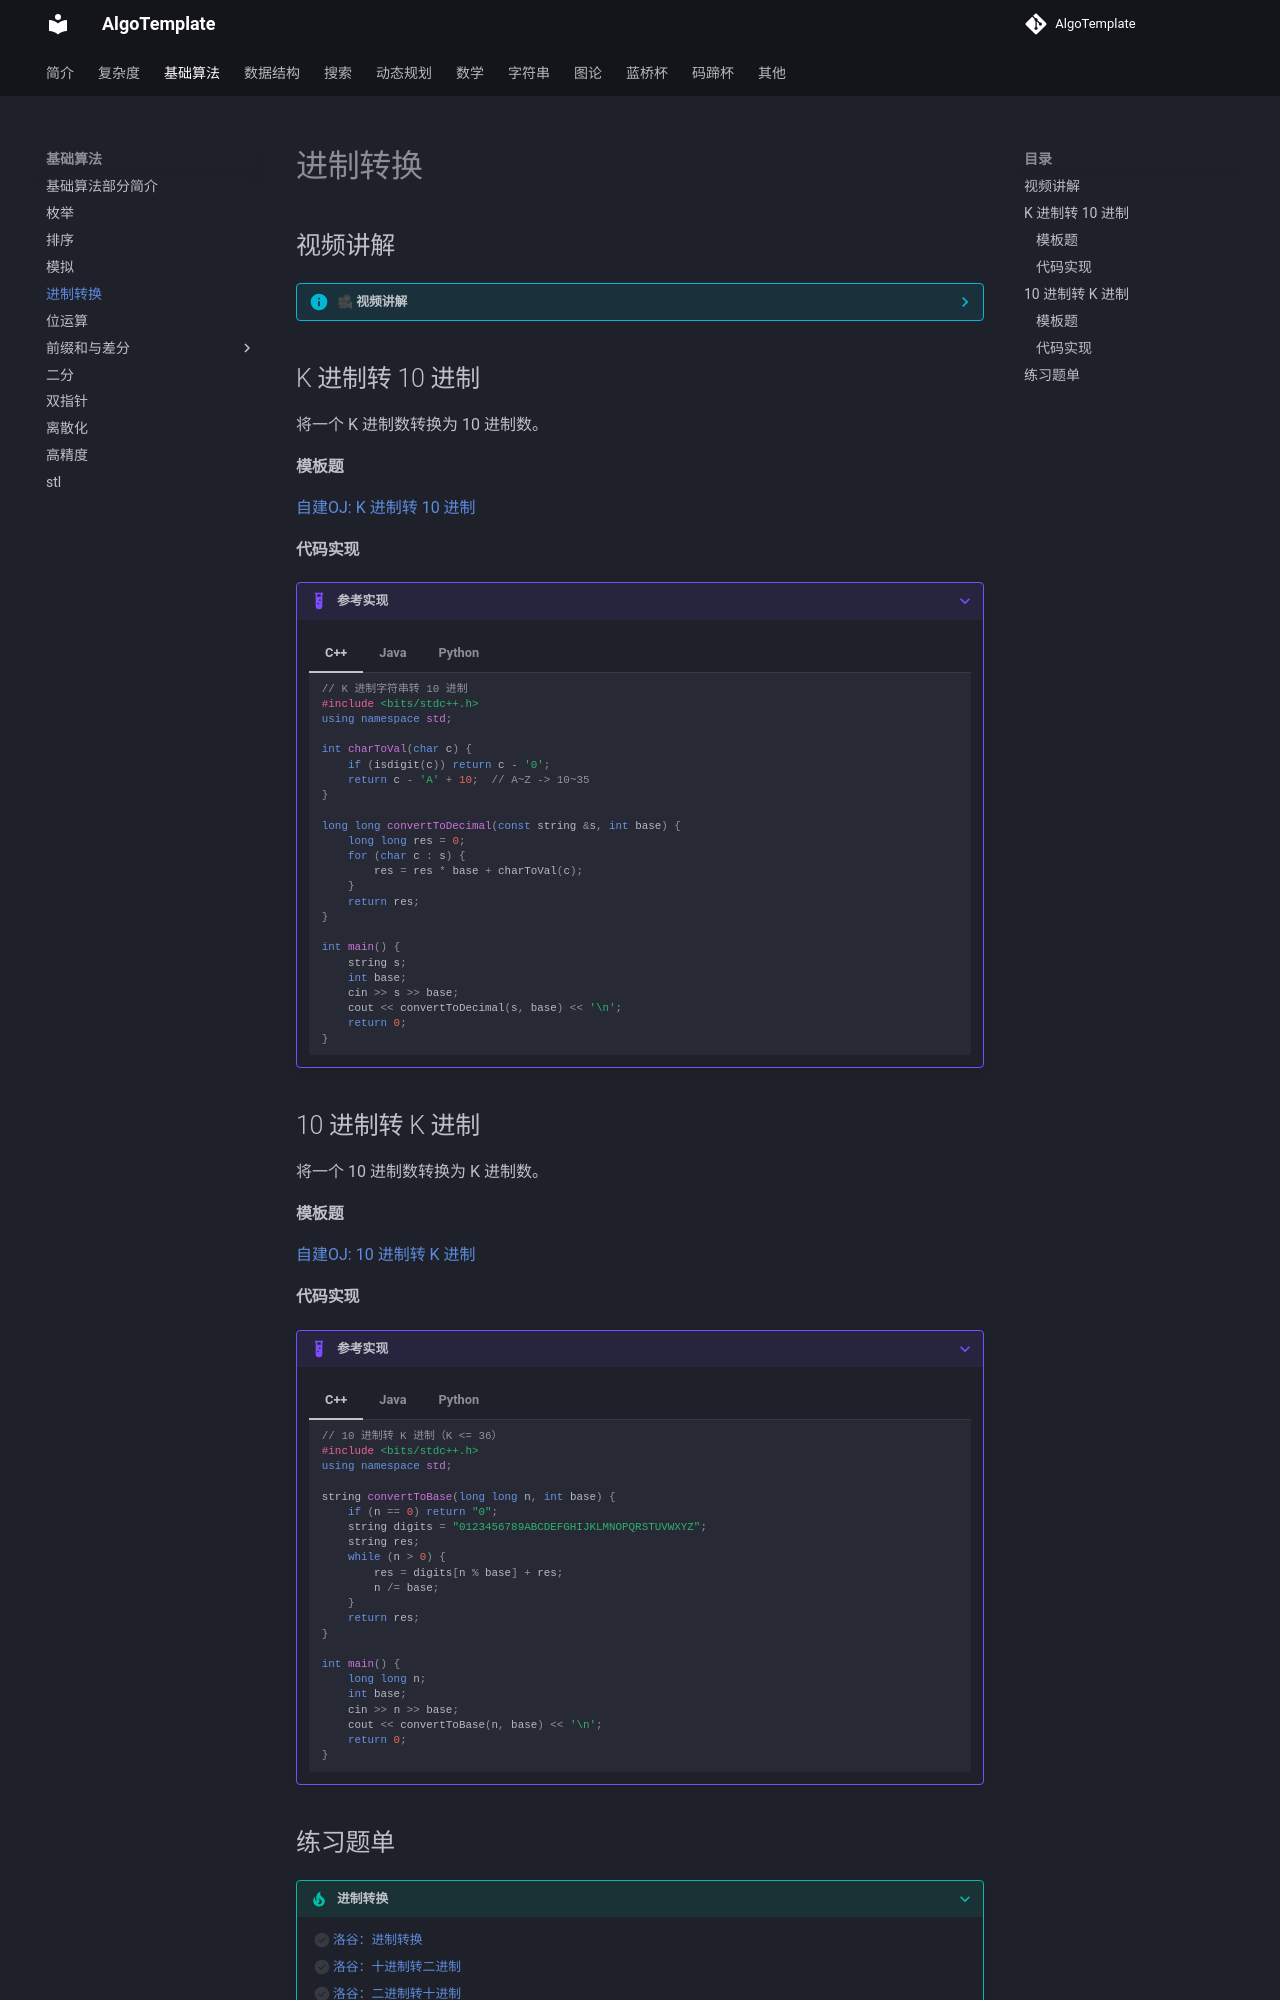

repository: AlgoTemplate/AlgoTemplate · page: base/number_system.html · generator: mkdocs

## 视频讲解

??? info "🎥 视频讲解"
    <iframe 
      src="https://player.bilibili.com/player.html?bvid=BV1DhBRBPEcP"
      scrolling="no" 
      frameborder="0" 
      allowfullscreen="true"
      width="100%" 
      height="500">
    </iframe>
    

## K 进制转 10 进制

将一个 K 进制数转换为 10 进制数。

#### 模板题

[自建OJ: K 进制转 10 进制](http://47.121.118.174/p/378)

#### 代码实现

???+ example "参考实现"

    === "C++"
        ```cpp
        // K 进制字符串转 10 进制
        #include <bits/stdc++.h>
        using namespace std;

        int charToVal(char c) {
            if (isdigit(c)) return c - '0';
            return c - 'A' + 10;  // A~Z -> 10~35
        }

        long long convertToDecimal(const string &s, int base) {
            long long res = 0;
            for (char c : s) {
                res = res * base + charToVal(c);
            }
            return res;
        }

        int main() {
            string s;
            int base;
            cin >> s >> base;
            cout << convertToDecimal(s, base) << '\n';
            return 0;
        }
        ```

    === "Java"
        ```java
        import java.util.Scanner;

        public class Main {

            // 字符转对应数值（0~9, A~Z）
            static int charToVal(char c) {
                if (c >= '0' && c <= '9') return c - '0';
                return c - 'A' + 10;
            }

            // K 进制转 10 进制
            static long convertToDecimal(String s, int base) {
                long res = 0;
                for (int i = 0; i < s.length(); i++) {
                    res = res * base + charToVal(s.charAt(i));
                }
                return res;
            }

            public static void main(String[] args) {
                Scanner sc = new Scanner(System.in);
                String s = sc.next();
                int base = sc.nextInt();
                System.out.println(convertToDecimal(s, base));
            }
        }
        ```

    === "Python"
        ```python
        # K 进制字符串转 10 进制

        def char_to_val(c):
            if c.isdigit():
                return ord(c) - ord('0')
            return ord(c) - ord('A') + 10

        def convert_to_decimal(s, base):
            res = 0
            for c in s:
                res = res * base + char_to_val(c)
            return res

        s, base = input().split()
        base = int(base)
        print(convert_to_decimal(s, base))
        ```

## 10 进制转 K 进制

将一个 10 进制数转换为 K 进制数。

#### 模板题

[自建OJ: 10 进制转 K 进制](http://47.121.118.174/p/377)
